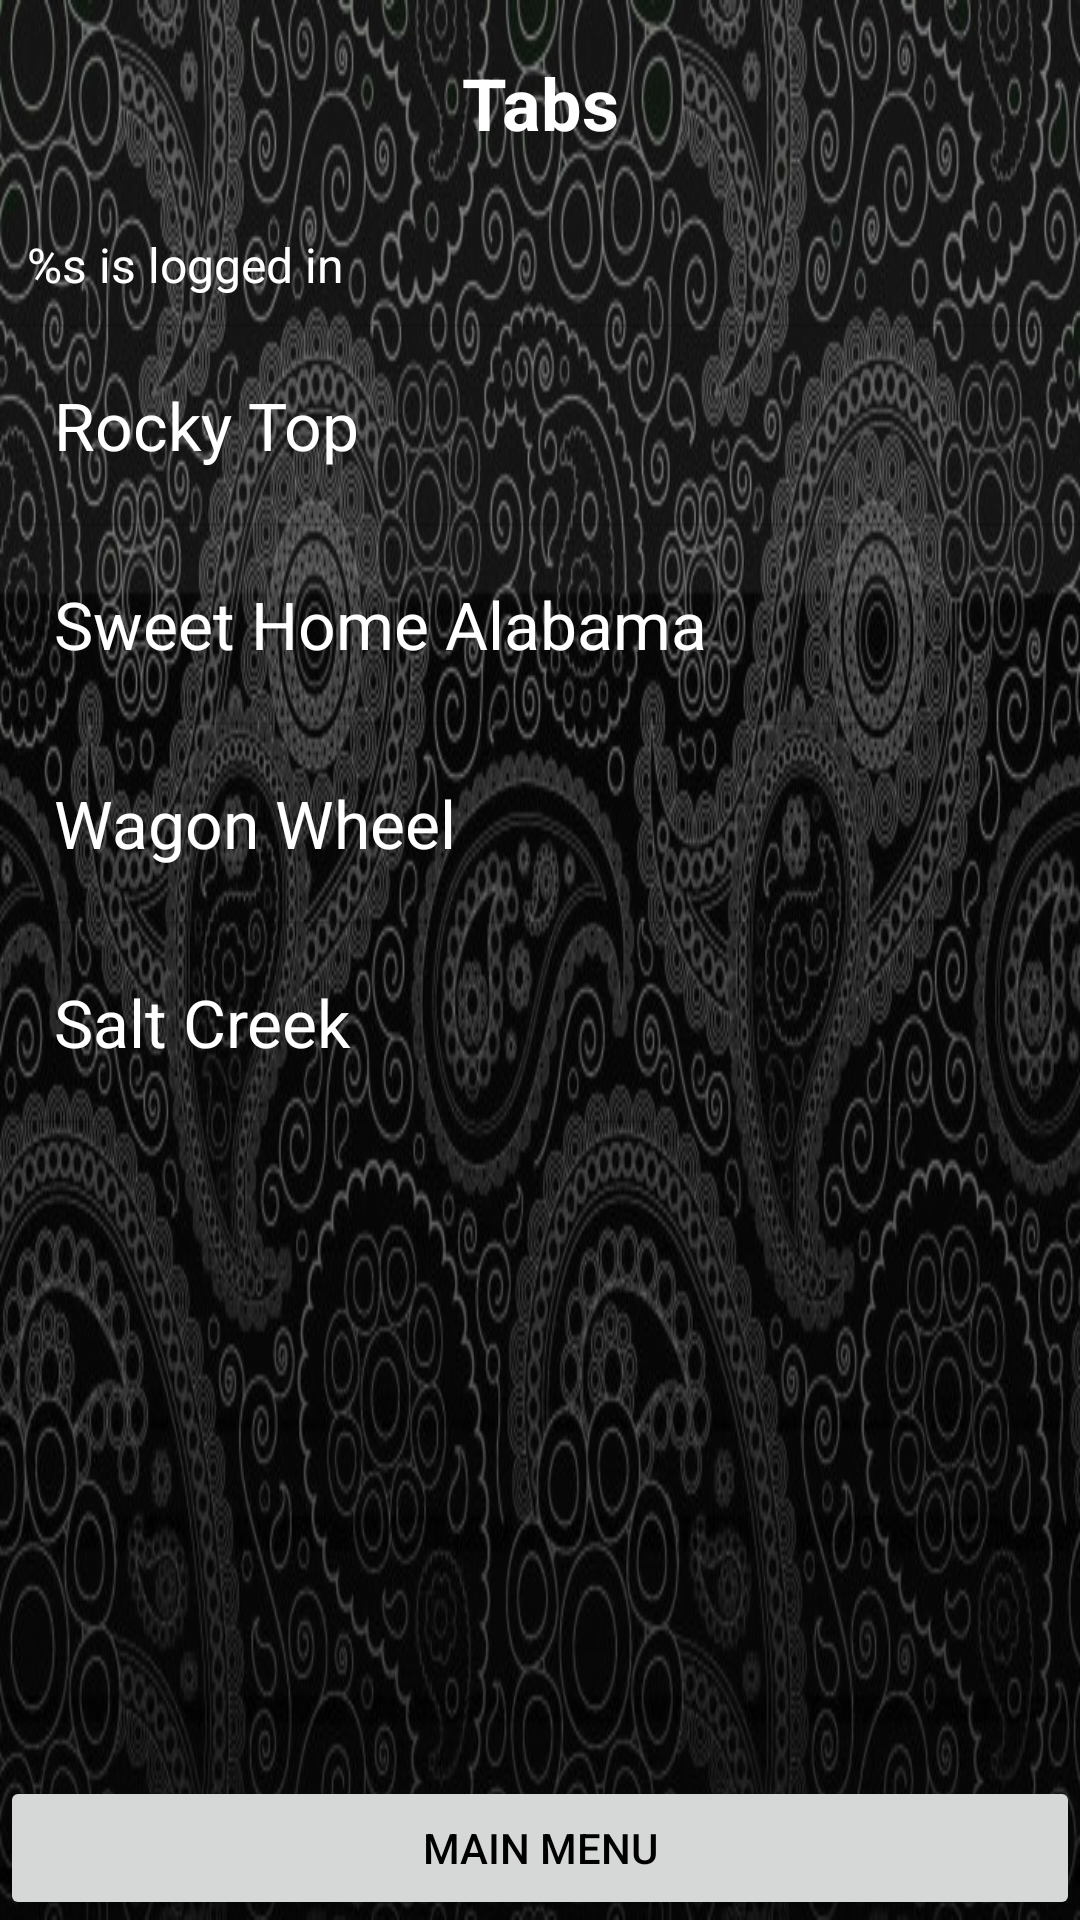

This screen was rendered from an Android layout file. Write that file and the resources it references.
<!-- AndroidManifest.xml: application theme Theme.NavigationDrawer -->
<!-- res/layout/fragment_tabs_list.xml -->
<LinearLayout xmlns:android="http://schemas.android.com/apk/res/android"
    xmlns:tools="http://schemas.android.com/tools"
    android:layout_width="match_parent"
    android:layout_height="wrap_content"
    android:orientation="vertical">



    <ScrollView
        android:layout_width="match_parent"
        android:layout_height="0dp"
        android:layout_weight="1">

        <LinearLayout
            android:layout_width="match_parent"
            android:layout_height="wrap_content"
            android:orientation="vertical">

            <TextView
                android:layout_width="match_parent"
                android:layout_height="wrap_content"
                android:gravity="center"
                android:textSize="24sp"
                android:textStyle="bold"
                android:textColor="@color/white"
                style="@style/TabsTextView"
                android:text="@string/tabs_header" />
            <TextView
                android:id="@+id/logged_in_text"
                android:layout_width="wrap_content"
                android:layout_height="wrap_content"
                android:layout_alignParentTop="true"
                android:layout_alignParentEnd="true"
                android:layout_marginStart="9dp"
                android:layout_marginTop="9dp"
                android:layout_marginEnd="9dp"
                android:layout_marginBottom="9dp"
                android:text="@string/constant_log_in"
                android:textColor="#FFFFFF"
                android:textSize="16sp" />

            <View
                android:layout_width="match_parent"
                android:layout_height="1dp"
                android:background="?android:attr/dividerVertical" />

            <TextView
                android:id="@+id/RockyTop"
                style="@style/TabsTextView"
                android:layout_width="match_parent"
                android:layout_height="wrap_content"
                android:textColor="@color/white"
                android:text="@string/tab1" />

            <View
                android:layout_width="match_parent"
                android:layout_height="1dp"
                android:background="?android:attr/dividerVertical" />

            <TextView
                android:id="@+id/SweetHomeAlabama"
                style="@style/TabsTextView"
                android:layout_width="match_parent"
                android:layout_height="wrap_content"
                android:textColor="@color/white"
                android:text="@string/tab2" />

            <View
                android:layout_width="match_parent"
                android:layout_height="1dp"
                android:background="?android:attr/dividerVertical" />

            <TextView
                android:id="@+id/WagonWheel"
                style="@style/TabsTextView"
                android:layout_width="match_parent"
                android:layout_height="wrap_content"
                android:textColor="@color/white"
                android:text="@string/tab3" />

            <View
                android:layout_width="match_parent"
                android:layout_height="1dp"
                android:background="?android:attr/dividerVertical" />

            <TextView
                android:id="@+id/SaltCreek"
                style="@style/TabsTextView"
                android:layout_width="match_parent"
                android:layout_height="wrap_content"
                android:textColor="@color/white"
                android:text="@string/tab4" />

            <View
                android:layout_width="match_parent"
                android:layout_height="1dp"
                android:background="?android:attr/dividerVertical" />

        </LinearLayout>
    </ScrollView>

    <Button
        android:id="@+id/btnMainMenu"
        android:layout_width="match_parent"
        android:layout_height="wrap_content"

        android:text="Main Menu" />

</LinearLayout>
<!-- resources referenced by this layout -->
<resources>
  <color name="white">#FFFFFFFF</color>
  <string name="constant_log_in">%s is logged in</string>
  <string name="tab1">Rocky Top</string>
  <string name="tab2">Sweet Home Alabama</string>
  <string name="tab3">Wagon Wheel</string>
  <string name="tab4">Salt Creek</string>
  <string name="tabs_header">Tabs</string>
  <style name="TabsTextView" parent="Base.TextAppearance.AppCompat.Large">
          <item name="android:padding">18dp</item>
      </style>
  <style name="Theme.NavigationDrawer" parent="Base.Theme.NavigationDrawer" />
  <style name="Base.Theme.NavigationDrawer" parent="Theme.Material3.DayNight.NoActionBar">
          
          
          <item name="android:windowBackground">@drawable/loginbackground</item>
          <item name="android:textColor">@color/black</item>
          <item name="colorPrimary">@color/burnt_orange</item>
          <item name="colorPrimaryVariant">@color/dark_grey</item>
          <item name="colorOnPrimary">@color/white</item>
          <item name="colorSecondary">@color/blue_dark</item>
          <item name="colorSecondaryVariant">@color/blue</item>
          <item name="colorOnSecondary">@color/white</item>
  
  
      </style>
  <!-- drawable loginbackground: jpg bitmap (drawable, 136811 bytes) -->
  <color name="black">#FF000000</color>
  <color name="burnt_orange">#CC5500</color>
  <color name="dark_grey">#555555</color>
  <color name="blue_dark">#FF0000A0</color>
  <color name="blue">#FF0000FF</color>
</resources>
